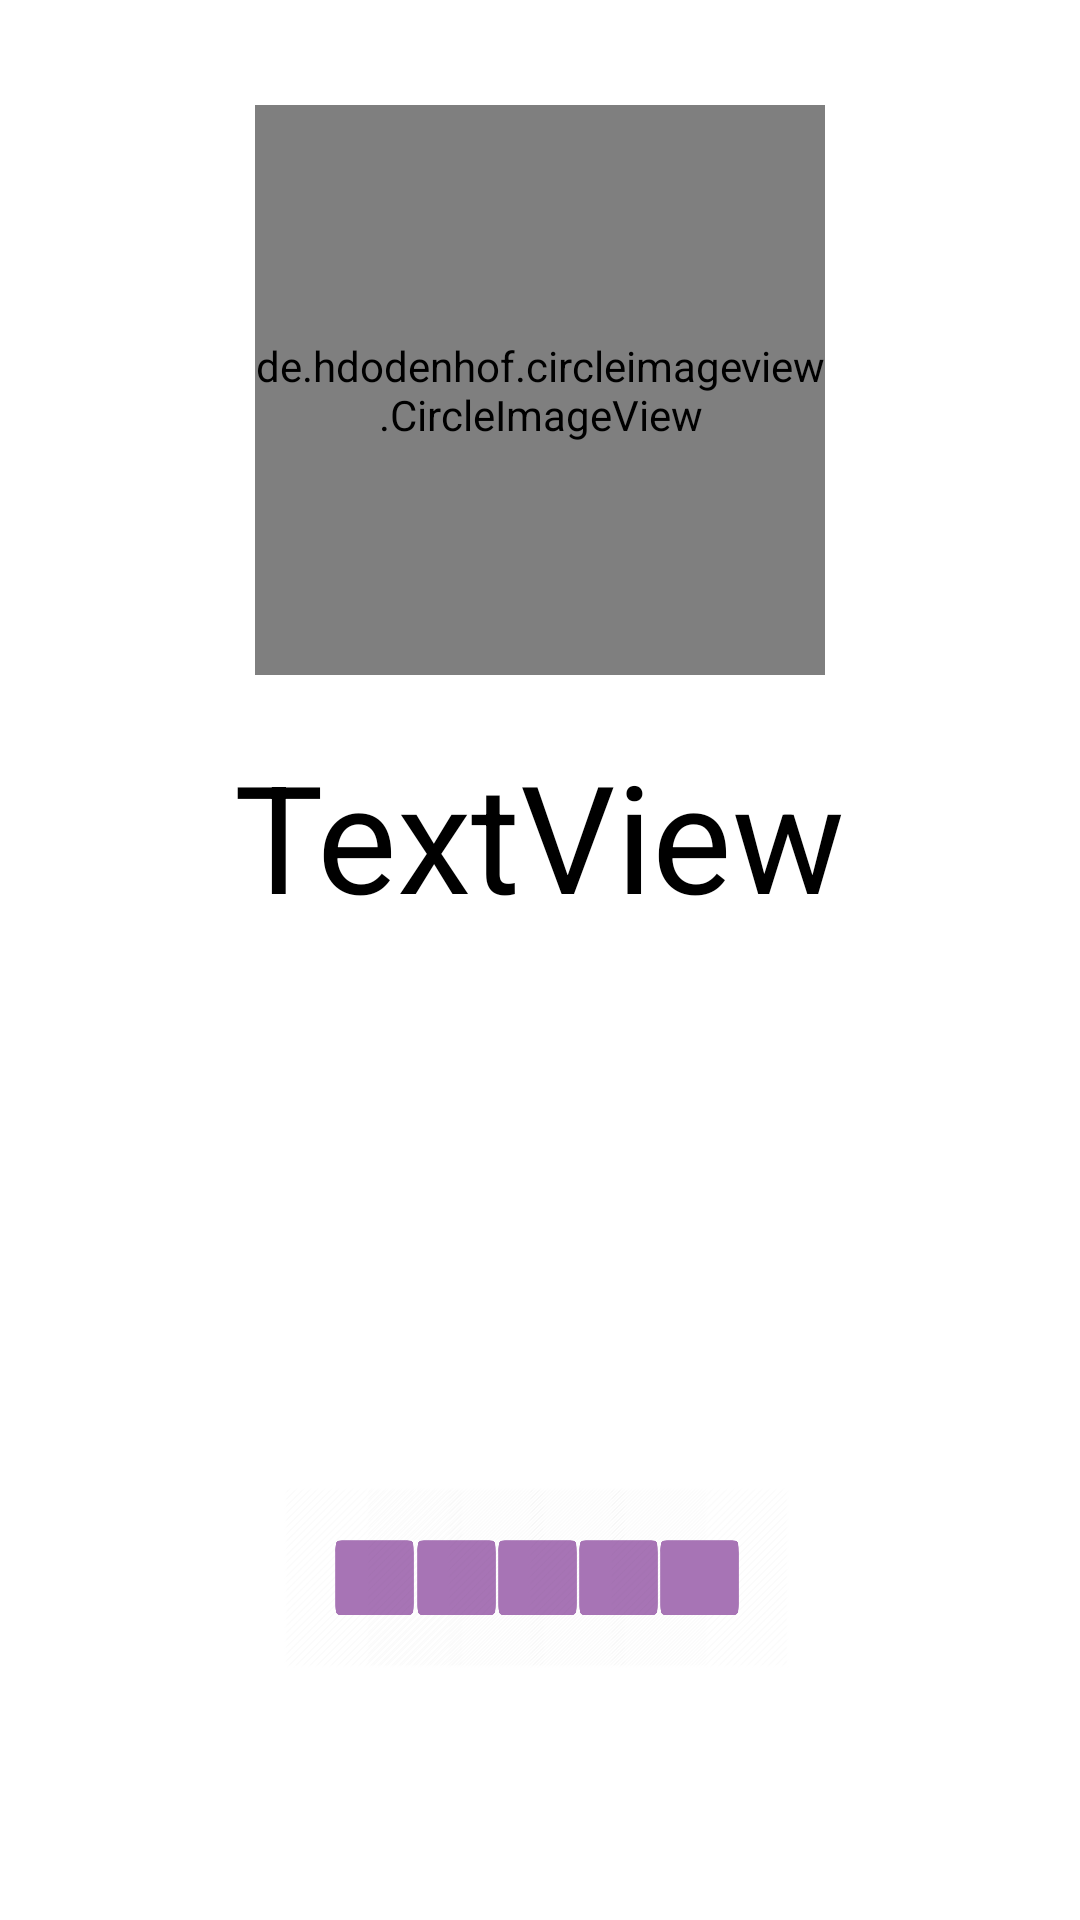

This screen was rendered from an Android layout file. Write that file and the resources it references.
<!-- AndroidManifest.xml: application theme AppTheme -->
<!-- res/layout/layoutslide.xml -->
<?xml version="1.0" encoding="utf-8"?>
<RelativeLayout xmlns:android="http://schemas.android.com/apk/res/android"
    xmlns:app="http://schemas.android.com/apk/res-auto"
    xmlns:tools="http://schemas.android.com/tools"
    android:layout_width="match_parent" android:layout_height="match_parent">

    <ProgressBar
        android:id="@+id/progressBar"
        style="?android:attr/progressBarStyleHorizontal"
        android:layout_width="370dp"
        android:layout_height="260dp"
        android:layout_alignParentTop="true"
        android:layout_centerHorizontal="true"
        android:background="@drawable/circle_shape"
        android:indeterminate="false"
        android:max="100"
        android:progress="0"
        android:progressDrawable="@drawable/circular_progress_bar" />

    <de.hdodenhof.circleimageview.CircleImageView
        xmlns:app="http://schemas.android.com/apk/res-auto"
        android:id="@+id/img3"
        android:layout_marginTop="35dp"
        android:layout_width="190dp"
        android:layout_height="190dp"
        android:src="@drawable/lion"
        app:civ_border_width="2dp"
        android:layout_centerHorizontal="true"
        app:civ_border_color="#FF000000"/>

    <TextView
        android:id="@+id/textView"
        android:layout_width="wrap_content"
        android:layout_height="wrap_content"
        android:layout_marginTop="20dp"
        android:text="TextView"
        android:layout_centerInParent="true"
        android:textAlignment="center"
        android:textColor="#000000"
        android:textSize="50dp"
        android:layout_below="@id/img3"
        />

    <TextView
        android:id="@+id/langue"
        android:layout_width="wrap_content"
        android:layout_height="wrap_content"
        android:layout_marginTop="20dp"
        android:text=""
        android:textAlignment="center"
        android:textSize="30sp"
        />

    <ImageView
        android:id="@+id/Drap"
        android:layout_width="50dp"
        android:layout_height="50dp"
        android:clickable="false"
        android:visibility="invisible" />
    <TextView
        android:id="@+id/textViewSC"
        android:layout_width="wrap_content"
        android:layout_height="wrap_content"
        android:layout_alignLeft="@+id/textView"
        android:layout_alignStart="@+id/textView"
        android:layout_below="@+id/textView"
        android:text=""
        android:textAlignment="center"
        android:textColor="#ff0000"
        android:textSize="50dp" />

    <ImageView
        android:id="@+id/njoum1"
        android:layout_width="60dp"
        android:layout_height="60dp"
        android:layout_below="@+id/textView"
        android:layout_alignParentBottom="true"
        android:layout_marginTop="100dp"
        android:layout_marginLeft="850dp"
        android:layout_marginRight="-155dp"

        android:layout_marginBottom="0dp"
        android:layout_toLeftOf="@+id/njoum2"
        android:src="@drawable/najmachahba" />

    <ImageView
        android:id="@+id/njoum2"
        android:layout_width="60dp"
        android:layout_height="60dp"
        android:layout_below="@+id/textView"
        android:layout_alignParentBottom="true"
        android:layout_marginTop="100dp"
        android:layout_marginLeft="122dp"
        android:layout_marginRight="-180dp"
        android:src="@drawable/najmachahba" />

    <ImageView
        android:id="@+id/njoum3"
        android:layout_width="60dp"
        android:layout_height="60dp"
        android:layout_below="@+id/textView"
        android:layout_alignParentBottom="true"
        android:layout_marginTop="100dp"
        android:layout_marginLeft="149dp"
        android:layout_marginRight="-180dp"
        android:src="@drawable/najmachahba" />

    <ImageView
        android:id="@+id/njoum4"
        android:layout_width="60dp"
        android:layout_height="60dp"
        android:layout_below="@+id/textView"
        android:layout_alignParentBottom="true"
        android:layout_marginTop="100dp"
        android:layout_marginLeft="176dp"
        android:layout_marginRight="-180dp"
        android:src="@drawable/najmachahba" />

    <ImageView
        android:id="@+id/njoum5"
        android:layout_width="60dp"
        android:layout_height="60dp"
        android:layout_below="@+id/textView"
        android:layout_alignParentBottom="true"
        android:layout_marginLeft="203dp"
        android:layout_marginTop="100dp"
        android:src="@drawable/najmachahba" />
</RelativeLayout>
<!-- resources referenced by this layout -->
<resources>
  <!-- drawable lion: jpg bitmap (drawable, 251638 bytes) -->
  <!-- drawable najmachahba: png bitmap (drawable, 13285 bytes) -->
</resources>
